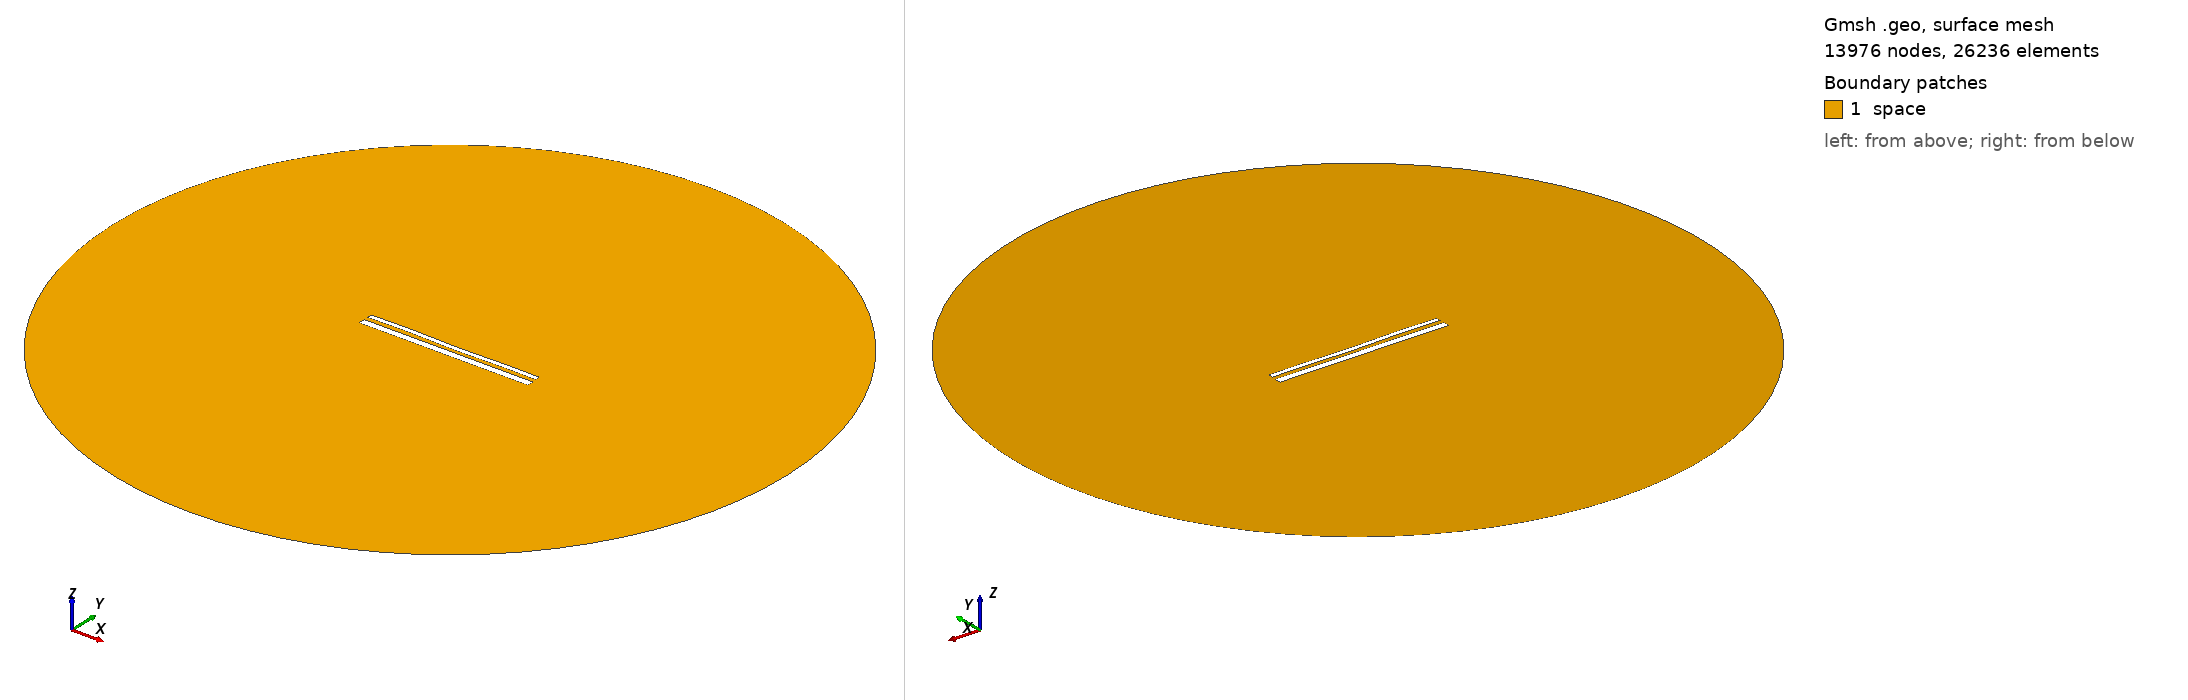

Gmsh geometry script, surface-meshed: 13976 nodes, 26236 surface elements. Boundary patches (legend numbers): 1 space. Left view from above one corner, right view from below the opposite corner. Legend entries are the model's physical surfaces. The drawing asked Gmsh for element sizes between 1% and 20% of the model's largest extent; the script's own settings can give other sizes.

=== 14545.geo (drawn) ===
//---------------------------------------
// Geometry kernel
//---------------------------------------

SetFactory("OpenCASCADE");



//---------------------------------------
// Parameters of the geometry
//---------------------------------------

// Overetch of the upper plate
overetch = 0.5;

// Distance between the plates
distance = 2.25;

// Discretization over the x axis (for the deformation)
nx = 50; 

// Length of the plate
L = 100 - overetch; 

// Number of modes
n = 4; 

// 1st mode coefficient
coeff(1) = -0.075;
beta(1) = 0.596864 * 3.1415926535 / L;

// 2nd mode coefficient
coeff(2) = -0.075;
beta(2) = 1.49418 * 3.1415926535 / L;

// 3rd mode coefficient
coeff(3) = 0.07499999999999998;
beta(3) = 2.50025 * 3.1415926535 / L;

// 4th mode coefficient
coeff(4) = 0.15;
beta(4) = 3.49999 * 3.1415926535 / L;



//---------------------------------------
// Upper plate (deformed rectangle)
//---------------------------------------

// Coordiantes of the upper plate
xmin = -50;
xmax = 50 - overetch;

// Height of the upper plate
yheight = 4 - 2 * overetch;

// Indexes of the points
UpperID[] = {};
LowerID[] = {};
LeftID[] = {};
RightID[] = {};

// Point index
p = 1;

// Horizontal edges
For i In {1:nx}
    x = xmin + (i-1)*(xmax - xmin)/(nx-1);

    y_bottom = distance / 2 + overetch;
    For j In {1:n}
        C = (Cosh(beta(j)*L) + Cos(beta(j)*L)) / (Sinh(beta(j)*L) + Sin(beta(j)*L));
        y_bottom  = y_bottom + coeff(j) * (Cosh(beta(j)*(x+50)) - Cos(beta(j)*(x+50)) - C * (Sinh(beta(j)*(x+50)) - Sin(beta(j)*(x+50))));
    EndFor

    y_top = y_bottom + yheight;

    Point(p) = {x, y_top, 0, 1.0};
    UpperID[i] = p;
    p = p + 1;

    Point(p) = {x, y_bottom, 0, 1.0};
    LowerID[i] = p;
    p = p + 1;
EndFor

// Create point lists
UpperPts[] = {}; LowerPts[] = {};
For i In {1:nx}
  UpperPts[] += {UpperID[i]};
  LowerPts[] += {LowerID[i]};
EndFor

// Build splines
Spline(1) = {UpperPts[]};
Spline(2) = {LowerPts[]};
Line(3) = {LowerPts[nx-1], UpperPts[nx-1]};
Line(4) = {LowerPts[0], UpperPts[0]};

// Build the plane surface
Curve Loop(1) = {2, 3, -1, -4};
Plane Surface(1) = {1};



//---------------------------------------
// Lower plate (rectangle)
//---------------------------------------

// Vertices
Point(1001) = {-50, -1, 0, 1.0};
Point(1002) = { 50, -1, 0, 1.0};
Point(1003) = { 50,  -5, 0, 1.0};
Point(1004) = {-50,  -5, 0, 1.0};

// Edges
Line(5) = {1001, 1002};
Line(6) = {1002, 1003};
Line(7) = {1003, 1004};
Line(8) = {1004, 1001};

// Plane surface
Line Loop(2) = {5, 6, 7, 8};
Plane Surface(2) = {2}; 



//---------------------------------------
// Outer (fictious) boundary
//---------------------------------------

// Points
Point(1005) = {0, 0, 0};       // Center
Point(1006) = {200, 0, 0};     // Start point
Point(1007) = {0, 200, 0};     // 90 degrees
Point(1008) = {-200, 0, 0};    // 180 degrees
Point(1009) = {0, -200, 0};    // 270 degrees

// Circle arcs (each needs start, center, end)
Circle(9) = {1006, 1005, 1007};
Circle(10) = {1007, 1005, 1008};
Circle(11) = {1008, 1005, 1009};
Circle(12) = {1009, 1005, 1006};

// Plane surface for the entire domain
Curve Loop(3) = {9, 10, 11, 12};
Surface(3) = {3};

// Subtract the plates from the whole domain to obtain the actual domain where we want to solve the equations
BooleanDifference{ Surface{3}; Delete; }{ Surface{1}; Surface{2}; Delete; }




//---------------------------------------
// Transfinite Lines/Curves
//---------------------------------------

// Set the number of points on the boundaries
r = 7;

// Plates
Transfinite Curve {1, 2} = 50*r Using Progression 1;
Transfinite Curve {3, 4} = 2*r Using Progression 1;
Transfinite Line {5, 7} = 50*r Using Progression 1;
Transfinite Line {6, 8} = 2*r Using Progression 1;

// Outer boundary
Transfinite Line {9, 10, 11, 12} = 20 Using Progression 1;



//---------------------------------------
// Physical groups
//---------------------------------------                

// Physical curves (boundaries)
Physical Line("force_segment", 10) = {2};
Physical Line("upper_plate", 11) = {1, 3, 4};
Physical Line("lower_plate", 12) = {5, 6, 7, 8};
Physical Line("boundary", 20) = {9, 10, 11, 12};

// Physical Surfaces
Physical Surface("space", 30) = {3};



//---------------------------------------
// 6. Generate the Mesh
//---------------------------------------

// 2D mesh generation
Mesh 2;
